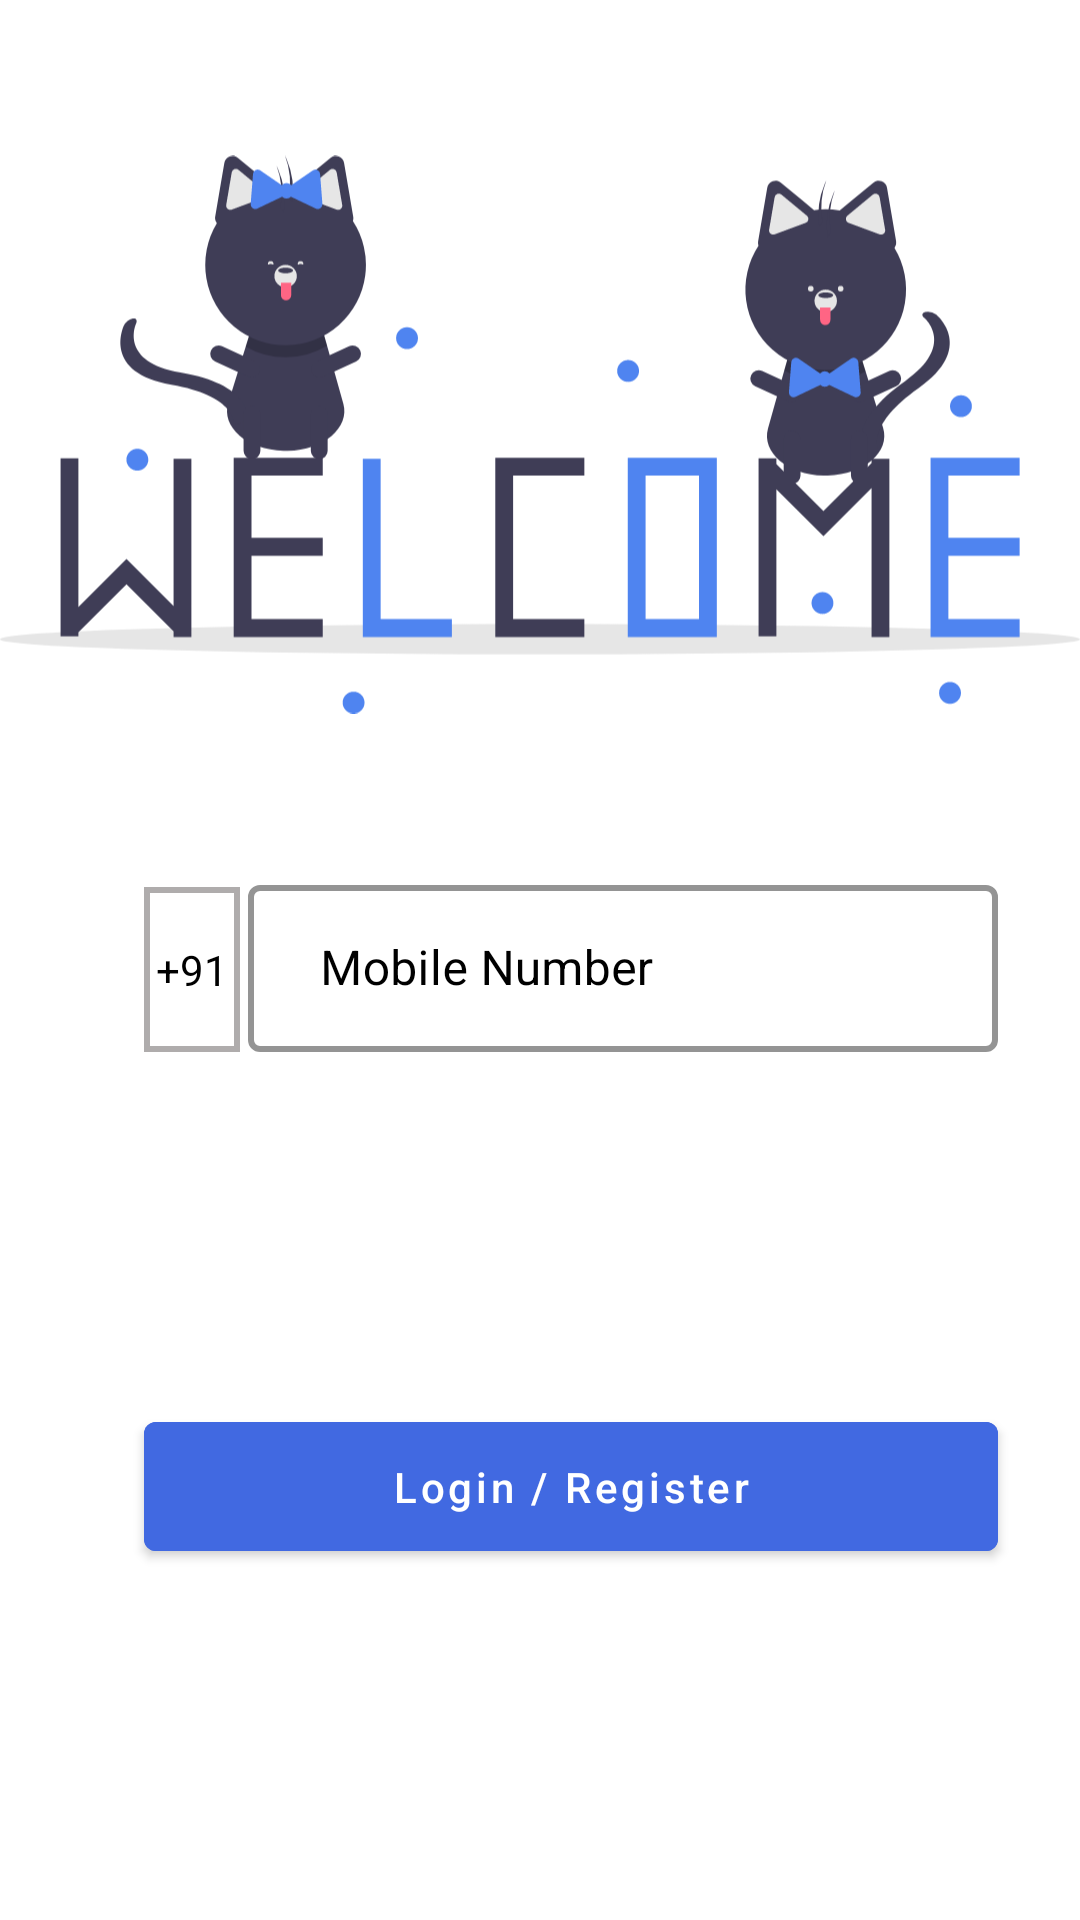

The Android layout XML behind this screen, and the referenced resources:
<!-- AndroidManifest.xml: application theme AppTheme -->
<!-- res/layout/fragment_login.xml -->
<?xml version="1.0" encoding="utf-8"?>
<androidx.constraintlayout.widget.ConstraintLayout xmlns:android="http://schemas.android.com/apk/res/android"
    xmlns:app="http://schemas.android.com/apk/res-auto"
    xmlns:tools="http://schemas.android.com/tools"
    android:id="@+id/fragment_container"
    android:layout_width="match_parent"
    android:layout_height="match_parent"
    tools:context=".Activities.AuthActivity">

    <ImageView
        android:id="@+id/imageView4"
        android:layout_width="match_parent"
        android:layout_height="0dp"
        android:src="@drawable/ic_welcome"
        app:layout_constraintBottom_toTopOf="@+id/textInputLayout"
        app:layout_constraintTop_toTopOf="parent"
        app:layout_constraintVertical_bias="0.0"
        tools:layout_editor_absoluteX="44dp" />

    <TextView
        android:id="@+id/textView"
        android:layout_width="wrap_content"
        android:layout_height="55dp"
        android:layout_marginStart="48dp"
        android:background="@drawable/border"
        android:gravity="center_vertical"
        android:padding="4dp"
        android:text="+91"
        android:textColor="@color/black"
        app:layout_constraintBottom_toBottomOf="@+id/textInputLayout"
        app:layout_constraintStart_toStartOf="parent"
        app:layout_constraintTop_toTopOf="@+id/textInputLayout"
        app:layout_constraintVertical_bias="1.0" />

    <com.google.android.material.textfield.TextInputLayout
        android:id="@+id/textInputLayout"
        style="@style/Widget.MaterialComponents.TextInputLayout.OutlinedBox"
        android:layout_width="250dp"
        android:layout_height="wrap_content"
        android:layout_marginEnd="16dp"
        android:hint="Mobile Number"
        android:textColorHint="@color/black"
        app:boxStrokeColor="@color/dark_gray"
        app:boxStrokeWidth="2dp"
        app:hintEnabled="true"
        app:layout_constraintBottom_toBottomOf="parent"
        app:layout_constraintEnd_toEndOf="parent"
        app:layout_constraintHorizontal_bias="0.202"
        app:layout_constraintStart_toEndOf="@+id/textView"
        app:layout_constraintTop_toTopOf="parent">

        <com.google.android.material.textfield.TextInputEditText
            android:id="@+id/et_phone"
            android:layout_width="match_parent"
            android:layout_height="match_parent"
            android:inputType="textPhonetic"
            android:paddingStart="24dp"
            android:textColor="@color/black" />

    </com.google.android.material.textfield.TextInputLayout>

    <com.google.android.material.button.MaterialButton
        android:id="@+id/btn_sign_in"
        android:layout_width="0dp"
        android:layout_height="wrap_content"
        android:layout_gravity="center"
        android:backgroundTint="@color/colorPrimary"
        android:drawableEnd="@drawable/ic_arrow_right"
        android:paddingStart="64dp"
        android:paddingTop="12dp"
        android:paddingEnd="64dp"
        android:paddingBottom="12dp"
        android:text="Login / Register"
        android:textAllCaps="false"
        android:textColor="@color/white"
        app:layout_constraintBottom_toBottomOf="parent"
        app:layout_constraintEnd_toEndOf="@+id/textInputLayout"
        app:layout_constraintStart_toStartOf="@+id/textView"
        app:layout_constraintTop_toBottomOf="@+id/textInputLayout" />

</androidx.constraintlayout.widget.ConstraintLayout>
<!-- resources referenced by this layout -->
<resources>
  <color name="black">#000000</color>
  <color name="colorPrimary">#4169e1</color>
  <color name="dark_gray">#AFACAC</color>
  <color name="white">#FFFFFF</color>
  <!-- drawable border (drawable) -->
  <?xml version="1.0" encoding="utf-8"?>
  <shape xmlns:android="http://schemas.android.com/apk/res/android"
      android:shape="rectangle" >
      <stroke
          android:width="2dp"
          android:color="@color/dark_gray" />
  </shape>
  <!-- drawable ic_welcome: vector/xml drawable (drawable, 11669 chars, omitted) -->
  <style name="AppTheme" parent="Theme.MaterialComponents.Light.NoActionBar">
          
          <item name="colorPrimary">@color/colorPrimary</item>
          <item name="colorPrimaryDark">@color/black</item>
          <item name="colorAccent">@color/white</item>
      </style>
</resources>
